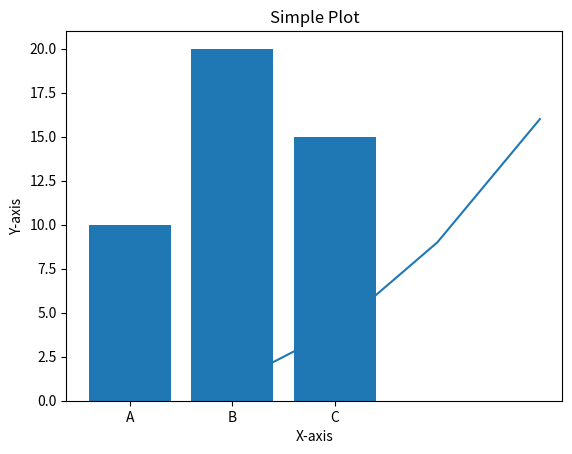

Generate this figure with matplotlib:
import matplotlib.pyplot as plt
import seaborn as sns

# Line plot
plt.plot([1, 2, 3, 4], [1, 4, 9, 16])
plt.xlabel("X-axis")
plt.ylabel("Y-axis")
plt.title("Simple Plot")
plt.show()

# Bar chart
categories = ['A', 'B', 'C']
values = [10, 20, 15]
plt.bar(categories, values)
plt.show()